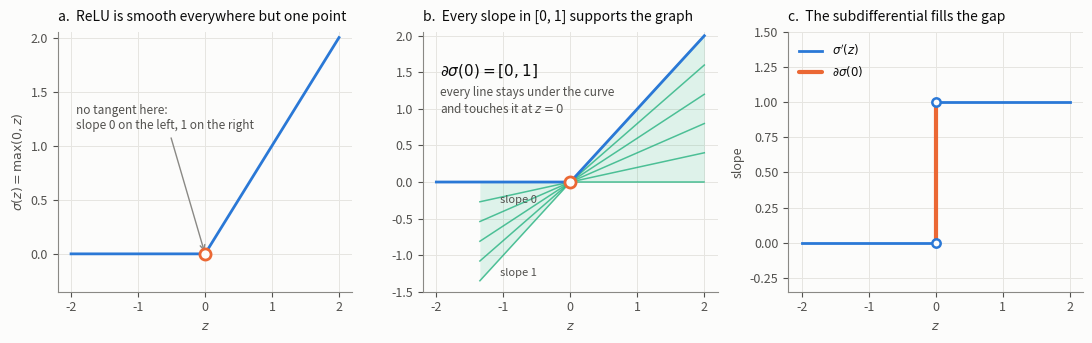
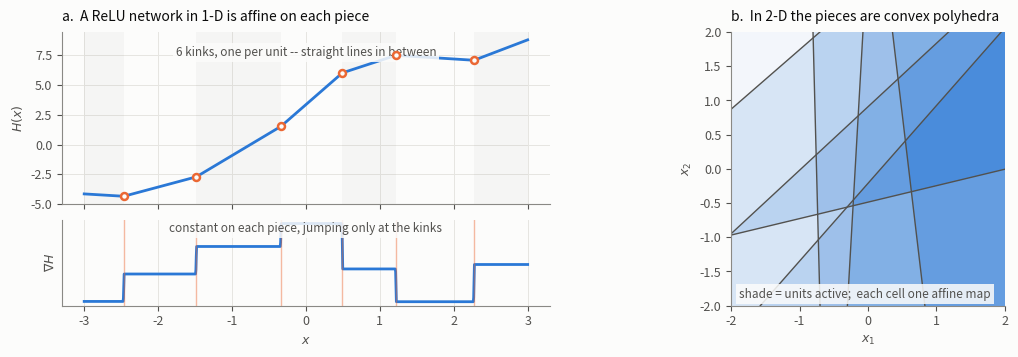
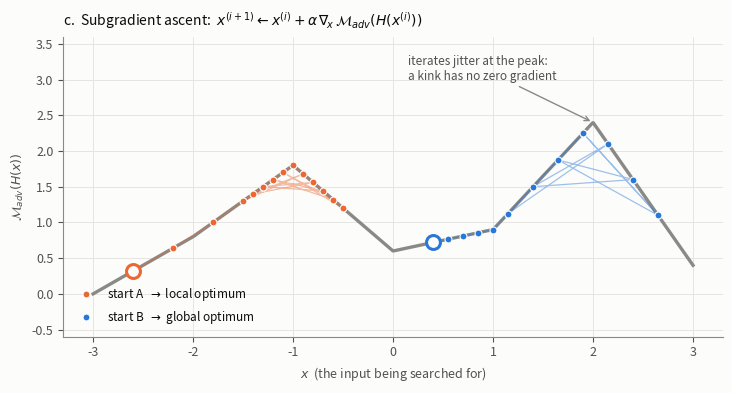

Generate these figures, in order, with matplotlib:
#!/usr/bin/env python3
"""Figures explaining piecewise sub-differentiability and subgradients.

Companion to Namyar et al., "End-to-End Performance Analysis of Learning-enabled
Systems" (HotNets '24), section 4 and footnote 1, which rests on the claim that
DNNs are *piecewise sub-differentiable*. Three figures, each answering one part
of that phrase:

  1. kink        - where differentiability fails, and what replaces it there
  2. pieces      - the same structure at network scale, in 1-D and 2-D
  3. ascent      - what the resulting gradient is actually used for

Run it:

    python3 subdifferential_figures.py                 # -> figures/*.png
    python3 subdifferential_figures.py --outdir /tmp --format pdf
    python3 subdifferential_figures.py --only kink

Each figure prints its caption, so the output doubles as a reading order.
"""

import argparse
from pathlib import Path

import matplotlib
matplotlib.use("Agg")
import matplotlib.pyplot as plt
import numpy as np
from matplotlib.colors import LinearSegmentedColormap

# Palette: slots 1/2/3 of the validated categorical order, which clears the
# all-pairs colorblind gate at three series. Never more than three per panel.
BLUE, ORANGE, AQUA = "#2a78d6", "#eb6834", "#1baf7a"
SURFACE = "#fcfcfb"
INK, INK2, INK3 = "#0b0b0b", "#52514e", "#8a8985"
SEQ = LinearSegmentedColormap.from_list("seq_blue", ["#f2f6fc", BLUE])

plt.rcParams.update({
    "figure.facecolor": SURFACE, "axes.facecolor": SURFACE,
    "savefig.facecolor": SURFACE,
    "font.size": 9, "axes.titlesize": 10, "axes.labelsize": 9,
    "axes.labelcolor": INK2, "text.color": INK,
    "axes.edgecolor": INK3, "xtick.color": INK2, "ytick.color": INK2,
    "axes.linewidth": 0.8, "lines.linewidth": 2.0,
    "axes.grid": True, "grid.color": "#e6e5e1", "grid.linewidth": 0.7,
    "legend.frameon": False, "figure.autolayout": False,
})


def style(ax, title=None, xlabel=None, ylabel=None):
    """Recessive frame: two spines, ink-secondary labels, grid behind marks."""
    for side in ("top", "right"):
        ax.spines[side].set_visible(False)
    ax.set_axisbelow(True)
    if title:
        ax.set_title(title, color=INK, loc="left", pad=8)
    if xlabel:
        ax.set_xlabel(xlabel)
    if ylabel:
        ax.set_ylabel(ylabel)
    return ax


# ---------------------------------------------------------------------------
# 1. the kink: no derivative, but a whole interval of valid slopes
# ---------------------------------------------------------------------------
def fig_kink():
    z = np.linspace(-2, 2, 400)
    relu = np.maximum(0, z)
    fig, axes = plt.subplots(1, 3, figsize=(11, 3.5))

    # (a) where it breaks
    ax = style(axes[0], "a.  ReLU is smooth everywhere but one point",
               "$z$", r"$\sigma(z)=\max(0,z)$")
    ax.plot(z, relu, color=BLUE)
    ax.plot([0], [0], "o", ms=8, color=SURFACE, mec=ORANGE, mew=2, zorder=5)
    ax.annotate("no tangent here:\nslope 0 on the left, 1 on the right",
                xy=(0, 0), xytext=(-1.92, 1.15), color=INK2, fontsize=8.5,
                arrowprops=dict(arrowstyle="->", color=INK3, lw=1))
    ax.set_ylim(-0.35, 2.05)

    # (b) the set of slopes that still "works"
    ax = style(axes[1], "b.  Every slope in [0, 1] supports the graph",
               "$z$", None)
    # a line of slope g touches at 0 and stays below sigma iff 0 <= g <= 1;
    # the wedge those lines sweep is everything between y=0 and y=z
    zf = np.linspace(-1.35, 2, 200)          # trimmed so the wedge fits the frame
    ax.fill_between(zf, 0, zf, color=AQUA, alpha=0.13, lw=0)
    for g in np.linspace(0, 1, 6):
        ax.plot(zf, g * zf, color=AQUA, lw=1.1, alpha=0.75)
    ax.plot(z, relu, color=BLUE, zorder=4)
    ax.plot([0], [0], "o", ms=8, color=SURFACE, mec=ORANGE, mew=2, zorder=5)
    ax.text(-1.95, 1.45, r"$\partial\sigma(0)=[0,1]$", color=INK, fontsize=11)
    ax.text(-1.95, 0.95, "every line stays under the curve\nand touches it at $z=0$",
            color=INK2, fontsize=8.5)
    ax.annotate("slope 1", xy=(-1.3, -1.3), xytext=(-1.05, -1.28),
                color=INK2, fontsize=8)
    ax.annotate("slope 0", xy=(-1.3, 0), xytext=(-1.05, -0.28),
                color=INK2, fontsize=8)
    ax.set_ylim(-1.5, 2.05)

    # (c) the derivative jumps; the subdifferential bridges the jump
    ax = style(axes[2], "c.  The subdifferential fills the gap",
               "$z$", "slope")
    neg, pos = z[z < 0], z[z > 0]
    ax.plot(neg, np.zeros_like(neg), color=BLUE, label=r"$\sigma'(z)$")
    ax.plot(pos, np.ones_like(pos), color=BLUE)
    for y in (0, 1):
        ax.plot([0], [y], "o", ms=6, color=SURFACE, mec=BLUE, mew=1.8, zorder=5)
    ax.plot([0, 0], [0, 1], color=ORANGE, lw=3, solid_capstyle="round",
            label=r"$\partial\sigma(0)$", zorder=4)
    ax.legend(loc="upper left", fontsize=8.5)
    ax.set_ylim(-0.35, 1.5)

    fig.tight_layout()
    return fig, (
        "1. THE KINK. ReLU has no derivative at z=0, but the set of slopes of "
        "lines that touch the graph there and stay below it is the whole "
        "interval [0,1]. Each is a valid subgradient; autodiff picks one "
        "(PyTorch returns 0) and carries on."
    )


# ---------------------------------------------------------------------------
# 2. the pieces: same structure, network scale
# ---------------------------------------------------------------------------
def relu_net_1d(x, rng, units=6):
    """A 1-hidden-layer ReLU net: piecewise linear, one kink per unit.

    The kinks are placed across the interval rather than drawn from the weights
    directly - random weights bunch them together and hide the structure the
    figure is about.
    """
    kinks = np.linspace(-2.3, 2.3, units) + rng.uniform(-0.2, 0.2, units)
    a = rng.choice([-1.0, 1.0], units) * rng.uniform(0.8, 2.0, units)
    b = -a * kinks                       # unit j switches exactly at kinks[j]
    w = rng.choice([-1.0, 1.0], units) * rng.uniform(1.2, 2.6, units)
    y = np.maximum(0, np.outer(x, a) + b) @ w
    return y, np.sort(kinks)


def fig_pieces(seed=3):
    rng = np.random.default_rng(seed)
    x = np.linspace(-3, 3, 1200)
    y, breaks = relu_net_1d(x, rng)
    dy = np.gradient(y, x)

    fig = plt.figure(figsize=(11, 3.6))
    gs = fig.add_gridspec(2, 2, width_ratios=[1.25, 1], height_ratios=[2, 1],
                          hspace=0.12, wspace=0.28)
    ax1, ax2 = fig.add_subplot(gs[0, 0]), fig.add_subplot(gs[1, 0])
    ax3 = fig.add_subplot(gs[:, 1])

    # (a) the function: affine between kinks
    style(ax1, "a.  A ReLU network in 1-D is affine on each piece", None, "$H(x)$")
    for i, (lo, hi) in enumerate(zip(np.r_[x.min(), breaks],
                                     np.r_[breaks, x.max()])):
        if i % 2 == 0:
            ax1.axvspan(lo, hi, color=INK3, alpha=0.055, lw=0)
    ax1.plot(x, y, color=BLUE)
    ax1.plot(breaks, np.interp(breaks, x, y), "o", ms=5, color=SURFACE,
             mec=ORANGE, mew=1.8, zorder=5)
    ax1.tick_params(labelbottom=False)
    ax1.text(0.5, 0.92, f"{len(breaks)} kinks, one per unit -- "
                        "straight lines in between",
             transform=ax1.transAxes, color=INK2, fontsize=8.5,
             ha="center", va="top",
             bbox=dict(fc=SURFACE, ec="none", alpha=0.85, pad=2))

    # (b) its gradient: constant on each piece, jumping at the kinks
    style(ax2, None, "$x$", r"$\nabla H$")
    ax2.plot(x, dy, color=BLUE)
    for bkt in breaks:
        ax2.axvline(bkt, color=ORANGE, lw=1, alpha=0.45)
    ax2.set_yticks([])
    ax2.text(0.5, 0.97, "constant on each piece, jumping only at the kinks",
             transform=ax2.transAxes, color=INK2, fontsize=8.5, ha="center",
             va="top", bbox=dict(fc=SURFACE, ec="none", alpha=0.85, pad=2))

    # (c) in 2-D the pieces are convex polyhedra
    style(ax3, "b.  In 2-D the pieces are convex polyhedra", "$x_1$", "$x_2$")
    rng2 = np.random.default_rng(seed + 1)
    A, B = rng2.uniform(-1.6, 1.6, (7, 2)), rng2.uniform(-1.1, 1.1, 7)
    g = np.linspace(-2, 2, 500)
    X1, X2 = np.meshgrid(g, g)
    active = sum((A[i, 0] * X1 + A[i, 1] * X2 + B[i] > 0).astype(int)
                 for i in range(len(A)))
    ax3.imshow(active, extent=(-2, 2, -2, 2), origin="lower", cmap=SEQ,
               interpolation="nearest", alpha=0.85)
    for i in range(len(A)):
        if abs(A[i, 1]) > 1e-6:
            ax3.plot(g, -(A[i, 0] * g + B[i]) / A[i, 1], color=INK2, lw=1)
    ax3.set_xlim(-2, 2); ax3.set_ylim(-2, 2)
    ax3.grid(False)
    ax3.text(0.03, 0.03, "shade = units active;  each cell one affine map",
             transform=ax3.transAxes, color=INK2, fontsize=8.5,
             bbox=dict(fc=SURFACE, ec="none", alpha=0.85, pad=2.5))

    fig.subplots_adjust(left=0.07, right=0.98, top=0.9, bottom=0.14)
    return fig, (
        "2. THE PIECES. Each hidden unit's on/off boundary is a hyperplane; "
        "together they cut the input space into convex polyhedra. Inside one, "
        "the whole network is a single affine map, so the gradient is exact and "
        "constant. The kinks are only the boundaries -- a set of measure zero."
    )


# ---------------------------------------------------------------------------
# 3. the ascent: what the paper actually does with that gradient
# ---------------------------------------------------------------------------
BREAKS = np.array([-3.0, -2.0, -1.0, 0.0, 1.0, 2.0, 3.0])
SLOPES = np.array([0.8, 1.0, -1.2, 0.3, 1.5, -2.0])


def pw(x):
    """A piecewise-linear objective with a local and a global maximum."""
    knots = np.concatenate([[0.0], np.cumsum(SLOPES * np.diff(BREAKS))])
    return np.interp(x, BREAKS, knots)


def pw_grad(x):
    """Slope of the piece x sits in; at a knot, take the left piece -- the
    arbitrary-but-valid choice autodiff makes at a kink."""
    return SLOPES[np.clip(np.searchsorted(BREAKS, x, side="left") - 1,
                          0, len(SLOPES) - 1)]


def ascend(x0, alpha=0.5, steps=14):
    xs = [x0]
    for _ in range(steps):
        xs.append(np.clip(xs[-1] + alpha * pw_grad(xs[-1]), -3, 3))
    return np.array(xs)


def fig_ascent():
    x = np.linspace(-3, 3, 1000)
    fig, ax = plt.subplots(figsize=(7.4, 4.0))
    style(ax, r"c.  Subgradient ascent:  $x^{(i+1)} \leftarrow x^{(i)} + "
              r"\alpha\,\nabla_{\!x}\,\mathcal{M}_{adv}(H(x^{(i)}))$",
          "$x$  (the input being searched for)", r"$\mathcal{M}_{adv}(H(x))$")
    ax.plot(x, pw(x), color=INK3, lw=2.4, zorder=1)

    for x0, color, label in ((-2.6, ORANGE, "start A  $\\rightarrow$ local optimum"),
                             (0.4, BLUE, "start B  $\\rightarrow$ global optimum")):
        xs = ascend(x0)
        # the path is a hint at ordering; the objective stays the loudest mark
        ax.plot(xs, pw(xs), "-", color=color, lw=0.9, alpha=0.45, zorder=2)
        ax.plot(xs, pw(xs), "o", color=color, ms=5, mec=SURFACE, mew=0.8,
                label=label, zorder=3)
        ax.plot([x0], [pw(x0)], "o", ms=10, color=SURFACE, mec=color, mew=2.2,
                zorder=4)

    ax.annotate("iterates jitter at the peak:\na kink has no zero gradient",
                xy=(2.0, pw(2.0)), xytext=(0.15, 3.0), color=INK2, fontsize=8.5,
                arrowprops=dict(arrowstyle="->", color=INK3, lw=1))
    ax.legend(loc="lower left", fontsize=8.5)
    ax.set_ylim(-0.6, 3.6)
    fig.tight_layout()
    return fig, (
        "3. THE ASCENT. This is Eq. (1). The gradient exists piece by piece, so "
        "the search always has a direction to move in -- but it only ever finds "
        "a LOCAL optimum unless the objective is convex, and at a maximum that "
        "sits on a kink the gradient never vanishes, so a constant step size "
        "oscillates instead of settling."
    )


FIGURES = {"kink": fig_kink, "pieces": fig_pieces, "ascent": fig_ascent}


def main():
    ap = argparse.ArgumentParser(description=__doc__,
                                 formatter_class=argparse.RawDescriptionHelpFormatter)
    ap.add_argument("--outdir", default="figures")
    ap.add_argument("--format", default="png", choices=["png", "pdf", "svg"])
    ap.add_argument("--dpi", type=int, default=200)
    ap.add_argument("--only", choices=sorted(FIGURES), help="render one figure")
    args = ap.parse_args()

    out = Path(args.outdir)
    out.mkdir(parents=True, exist_ok=True)
    names = [args.only] if args.only else list(FIGURES)
    for name in names:
        fig, caption = FIGURES[name]()
        path = out / f"{name}.{args.format}"
        fig.savefig(path, dpi=args.dpi)
        plt.close(fig)
        print(f"{path}\n   {caption}\n")


if __name__ == "__main__":
    main()
